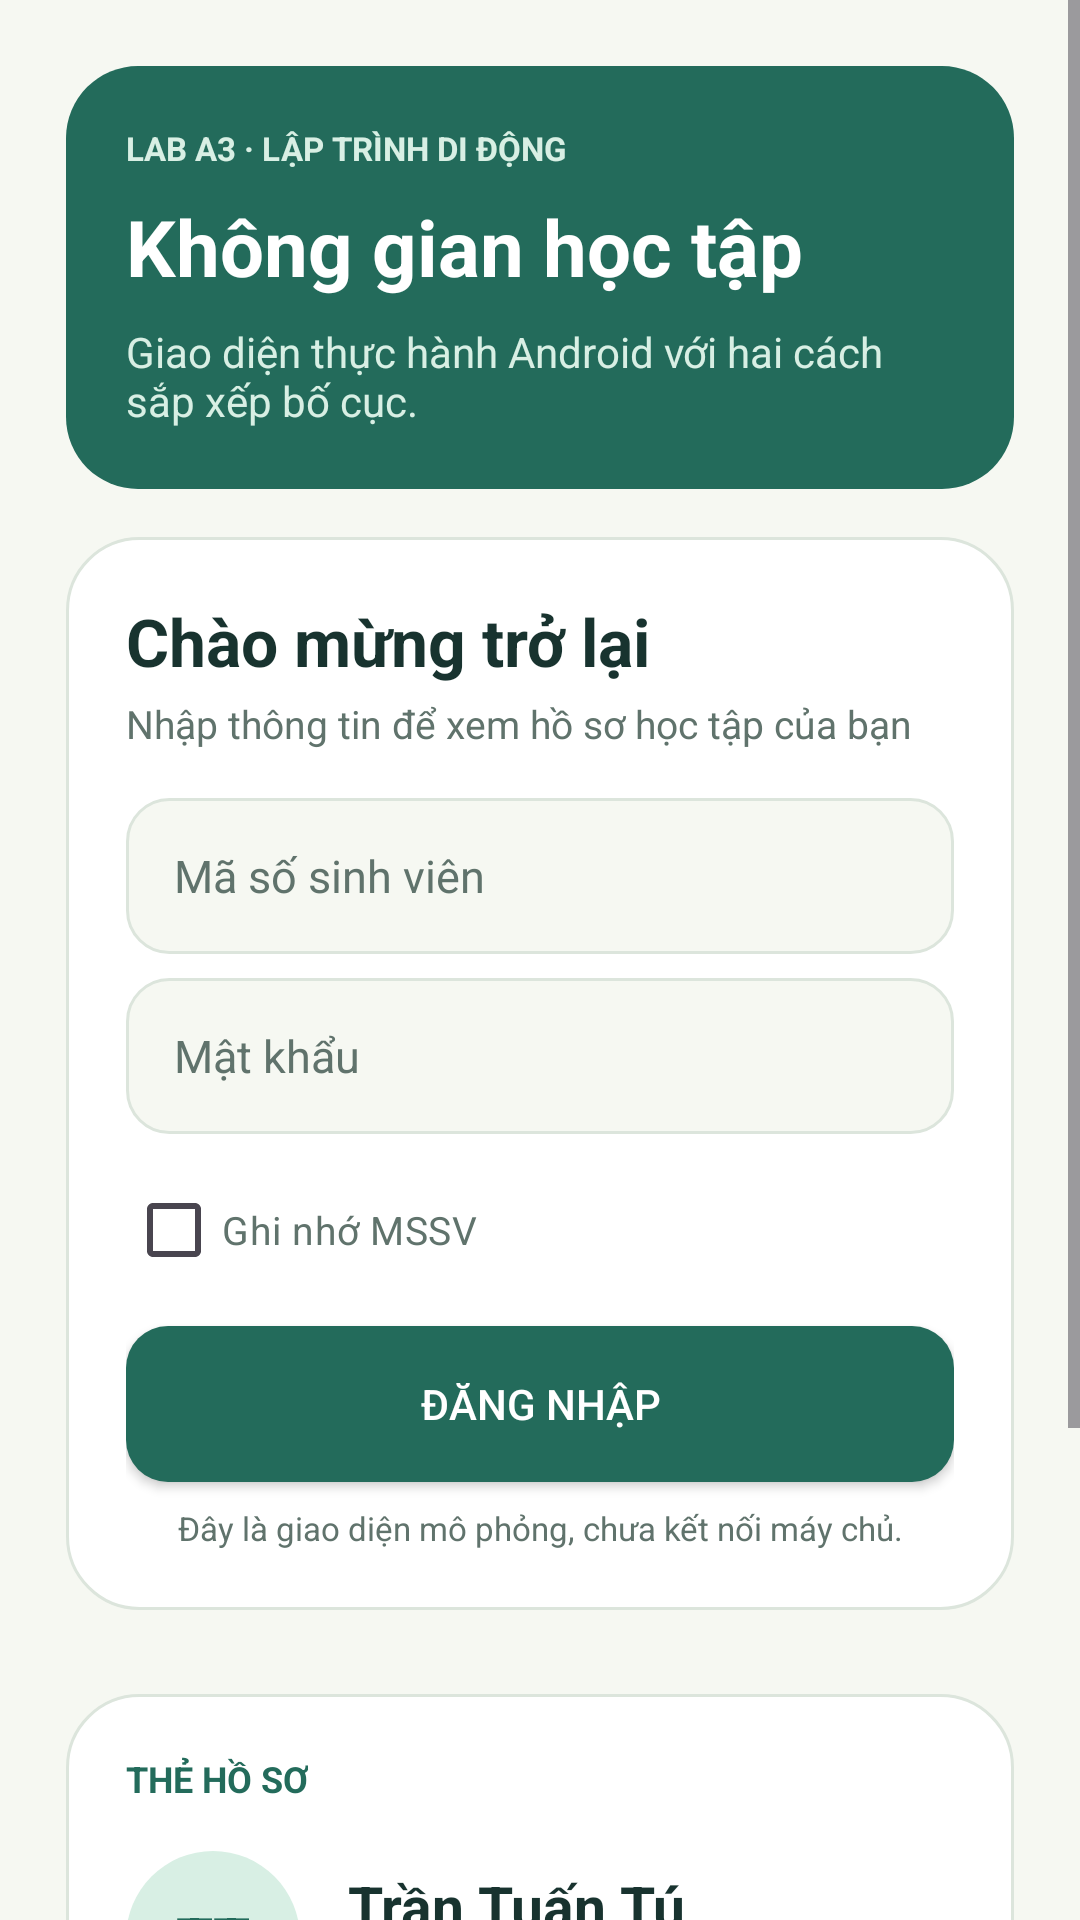

This screen was rendered from an Android layout file. Write that file and the resources it references.
<!-- AndroidManifest.xml: application theme Theme.A3Tu -->
<!-- res/layout/activity_main.xml -->
<ScrollView xmlns:android="http://schemas.android.com/apk/res/android"
    android:layout_width="match_parent" android:layout_height="match_parent"
    android:fillViewport="true" android:background="@color/paper">
    <LinearLayout android:layout_width="match_parent" android:layout_height="wrap_content"
        android:orientation="vertical" android:padding="@dimen/page_margin">
        <LinearLayout
            android:layout_width="match_parent"
            android:layout_height="wrap_content"
            android:background="@drawable/bg_header"
            android:orientation="vertical"
            android:padding="@dimen/card_padding">
            <TextView android:layout_width="wrap_content" android:layout_height="wrap_content"
                android:text="@string/hero_eyebrow" android:textColor="@color/mint"
                android:textSize="11sp" android:textStyle="bold" />
            <TextView android:layout_width="match_parent" android:layout_height="wrap_content"
                android:layout_marginTop="@dimen/gap_small" android:text="@string/hero_title"
                android:textColor="@color/white" android:textSize="26sp" android:textStyle="bold" />
            <TextView android:layout_width="match_parent" android:layout_height="wrap_content"
                android:layout_marginTop="@dimen/gap_small" android:text="@string/hero_description"
                android:textColor="@color/mint" android:textSize="14sp" />
        </LinearLayout>
        <LinearLayout
            android:layout_width="match_parent"
            android:layout_height="wrap_content"
            android:layout_marginTop="@dimen/gap_medium"
            android:background="@drawable/bg_card"
            android:orientation="vertical"
            android:padding="@dimen/card_padding">
            <TextView android:layout_width="match_parent" android:layout_height="wrap_content"
                android:text="@string/login_heading" android:textColor="@color/ink"
                android:textSize="22sp" android:textStyle="bold" />
            <TextView android:layout_width="match_parent" android:layout_height="wrap_content"
                android:layout_marginTop="4dp" android:text="@string/login_caption"
                android:textColor="@color/secondary_text" android:textSize="13sp" />
            <EditText
                android:id="@+id/edtStudentId"
                android:layout_width="match_parent" android:layout_height="52dp"
                android:layout_marginTop="@dimen/gap_medium"
                android:background="@drawable/bg_input"
                android:hint="@string/student_id_hint"
                android:inputType="textCapCharacters"
                android:paddingStart="16dp" android:paddingEnd="16dp"
                android:singleLine="true" android:textColor="@color/ink"
                android:textColorHint="@color/secondary_text" android:textSize="15sp" />
            <EditText
                android:id="@+id/edtPassword"
                android:layout_width="match_parent" android:layout_height="52dp"
                android:layout_marginTop="@dimen/gap_small"
                android:background="@drawable/bg_input"
                android:hint="@string/password_hint"
                android:inputType="textPassword"
                android:paddingStart="16dp" android:paddingEnd="16dp"
                android:singleLine="true" android:textColor="@color/ink"
                android:textColorHint="@color/secondary_text" android:textSize="15sp" />
            <CheckBox
                android:id="@+id/cbRemember"
                android:layout_width="match_parent" android:layout_height="wrap_content"
                android:layout_marginTop="@dimen/gap_small"
                android:buttonTint="@color/forest" android:text="@string/remember_me"
                android:textColor="@color/secondary_text" android:textSize="13sp" />
            <Button
                android:id="@+id/btnLogin"
                android:layout_width="match_parent" android:layout_height="52dp"
                android:layout_marginTop="@dimen/gap_small"
                android:background="@drawable/bg_button" android:text="@string/login_button"
                android:textColor="@color/white" android:textSize="14sp" />
            <TextView android:layout_width="match_parent" android:layout_height="wrap_content"
                android:layout_marginTop="@dimen/gap_small" android:gravity="center"
                android:text="@string/demo_notice" android:textColor="@color/secondary_text"
                android:textSize="11sp" />
        </LinearLayout>
        <LinearLayout android:layout_width="match_parent" android:layout_height="wrap_content"
            android:layout_marginTop="@dimen/gap_large" android:orientation="vertical">
            <include layout="@layout/view_profile_card" />
        <Button android:id="@+id/btnConstraintDemo"
            android:layout_width="match_parent" android:layout_height="wrap_content"
            android:layout_marginTop="@dimen/gap_medium"
            android:backgroundTint="@color/mint" android:text="@string/layout_button"
            android:textColor="@color/forest" android:textSize="12sp" />
        </LinearLayout>
    </LinearLayout>
</ScrollView>
<!-- res/layout/view_profile_card.xml (included above) -->
<LinearLayout xmlns:android="http://schemas.android.com/apk/res/android"
    android:layout_width="match_parent"
    android:layout_height="wrap_content"
    android:background="@drawable/bg_card"
    android:orientation="vertical"
    android:padding="@dimen/card_padding">

    <TextView
        android:layout_width="wrap_content"
        android:layout_height="wrap_content"
        android:text="@string/profile_caption"
        android:textColor="@color/forest"
        android:textSize="12sp"
        android:textStyle="bold" />

    <LinearLayout
        android:layout_width="match_parent"
        android:layout_height="wrap_content"
        android:layout_marginTop="@dimen/gap_medium"
        android:gravity="center_vertical"
        android:orientation="horizontal">

        <TextView
            android:layout_width="58dp"
            android:layout_height="58dp"
            android:background="@drawable/bg_avatar"
            android:gravity="center"
            android:text="@string/avatar_initials"
            android:textColor="@color/forest"
            android:textSize="20sp"
            android:textStyle="bold" />

        <LinearLayout
            android:layout_width="0dp"
            android:layout_height="wrap_content"
            android:layout_marginStart="@dimen/gap_medium"
            android:layout_weight="1"
            android:orientation="vertical">
            <TextView
                android:layout_width="match_parent"
                android:layout_height="wrap_content"
                android:text="@string/student_name"
                android:textColor="@color/ink"
                android:textSize="19sp"
                android:textStyle="bold" />
            <TextView
                android:layout_width="match_parent"
                android:layout_height="wrap_content"
                android:layout_marginTop="4dp"
                android:text="@string/class_name"
                android:textColor="@color/secondary_text"
                android:textSize="13sp" />
        </LinearLayout>
    </LinearLayout>

    <LinearLayout
        android:layout_width="match_parent"
        android:layout_height="wrap_content"
        android:layout_marginTop="@dimen/gap_medium"
        android:orientation="horizontal">
        <LinearLayout
            android:layout_width="0dp"
            android:layout_height="wrap_content"
            android:layout_marginEnd="@dimen/gap_small"
            android:layout_weight="1"
            android:background="@drawable/bg_stat"
            android:orientation="vertical"
            android:padding="12dp">
            <TextView android:layout_width="wrap_content" android:layout_height="wrap_content"
                android:text="@string/student_id_value" android:textColor="@color/ink"
                android:textSize="16sp" android:textStyle="bold" />
            <TextView android:layout_width="wrap_content" android:layout_height="wrap_content"
                android:layout_marginTop="4dp" android:text="@string/student_id_label"
                android:textColor="@color/secondary_text" android:textSize="10sp" />
        </LinearLayout>
        <LinearLayout
            android:layout_width="0dp"
            android:layout_height="wrap_content"
            android:layout_weight="1"
            android:background="@drawable/bg_stat"
            android:orientation="vertical"
            android:padding="12dp">
            <TextView android:layout_width="wrap_content" android:layout_height="wrap_content"
                android:text="@string/course_value" android:textColor="@color/ink"
                android:textSize="16sp" android:textStyle="bold" />
            <TextView android:layout_width="wrap_content" android:layout_height="wrap_content"
                android:layout_marginTop="4dp" android:text="@string/course_label"
                android:textColor="@color/secondary_text" android:textSize="10sp" />
        </LinearLayout>
    </LinearLayout>
</LinearLayout>
<!-- resources referenced by this layout -->
<resources>
  <color name="forest">#236B5B</color>
  <color name="ink">#18332F</color>
  <color name="mint">#D8EFE4</color>
  <color name="paper">#F6F8F2</color>
  <color name="secondary_text">#60736C</color>
  <color name="white">#FFFFFF</color>
  <dimen name="card_padding">20dp</dimen>
  <dimen name="gap_large">28dp</dimen>
  <dimen name="gap_medium">16dp</dimen>
  <dimen name="gap_small">8dp</dimen>
  <dimen name="page_margin">22dp</dimen>
  <!-- drawable bg_avatar (drawable) -->
  <shape xmlns:android="http://schemas.android.com/apk/res/android" android:shape="rectangle">
      <solid android:color="#D8EFE4" />
      <corners android:radius="100dp" />
      
  </shape>
  <!-- drawable bg_button (drawable) -->
  <shape xmlns:android="http://schemas.android.com/apk/res/android" android:shape="rectangle">
      <solid android:color="#236B5B" />
      <corners android:radius="14dp" />
      
  </shape>
  <!-- drawable bg_card (drawable) -->
  <shape xmlns:android="http://schemas.android.com/apk/res/android" android:shape="rectangle">
      <solid android:color="#FFFFFF" />
      <corners android:radius="24dp" />
      <stroke android:color="#DCE5DC" android:width="1dp" />
  </shape>
  <!-- drawable bg_header (drawable) -->
  <shape xmlns:android="http://schemas.android.com/apk/res/android" android:shape="rectangle">
      <solid android:color="#236B5B" />
      <corners android:radius="24dp" />
      
  </shape>
  <!-- drawable bg_input (drawable) -->
  <shape xmlns:android="http://schemas.android.com/apk/res/android" android:shape="rectangle">
      <solid android:color="#F6F8F2" />
      <corners android:radius="14dp" />
      <stroke android:color="#DCE5DC" android:width="1dp" />
  </shape>
  <!-- drawable bg_stat (drawable) -->
  <shape xmlns:android="http://schemas.android.com/apk/res/android" android:shape="rectangle">
      <solid android:color="#F6F8F2" />
      <corners android:radius="14dp" />
      
  </shape>
  <string name="avatar_initials">TT</string>
  <string name="class_name">Lập trình di động - INT4211</string>
  <string name="course_label">HỌC PHẦN</string>
  <string name="course_value">INT4211</string>
  <string name="demo_notice">Đây là giao diện mô phỏng, chưa kết nối máy chủ.</string>
  <string name="hero_description">Giao diện thực hành Android với hai cách sắp xếp bố cục.</string>
  <string name="hero_eyebrow">LAB A3 · LẬP TRÌNH DI ĐỘNG</string>
  <string name="hero_title">Không gian học tập</string>
  <string name="layout_button">XEM BẢN CONSTRAINTLAYOUT  →</string>
  <string name="login_button">ĐĂNG NHẬP</string>
  <string name="login_caption">Nhập thông tin để xem hồ sơ học tập của bạn</string>
  <string name="login_heading">Chào mừng trở lại</string>
  <string name="password_hint">Mật khẩu</string>
  <string name="profile_caption">THẺ HỒ SƠ</string>
  <string name="remember_me">Ghi nhớ MSSV</string>
  <string name="student_id_hint">Mã số sinh viên</string>
  <string name="student_id_label">MÃ SINH VIÊN</string>
  <string name="student_id_value">241A010591</string>
  <string name="student_name">Trần Tuấn Tú</string>
  <style name="Theme.A3Tu" parent="Theme.Material3.DayNight.NoActionBar">
          <item name="colorPrimary">@color/forest</item>
          <item name="android:statusBarColor">@color/forest</item>
          <item name="android:navigationBarColor">@color/paper</item>
          <item name="android:windowLightNavigationBar">true</item>
          <item name="android:windowBackground">@color/paper</item>
      </style>
</resources>
